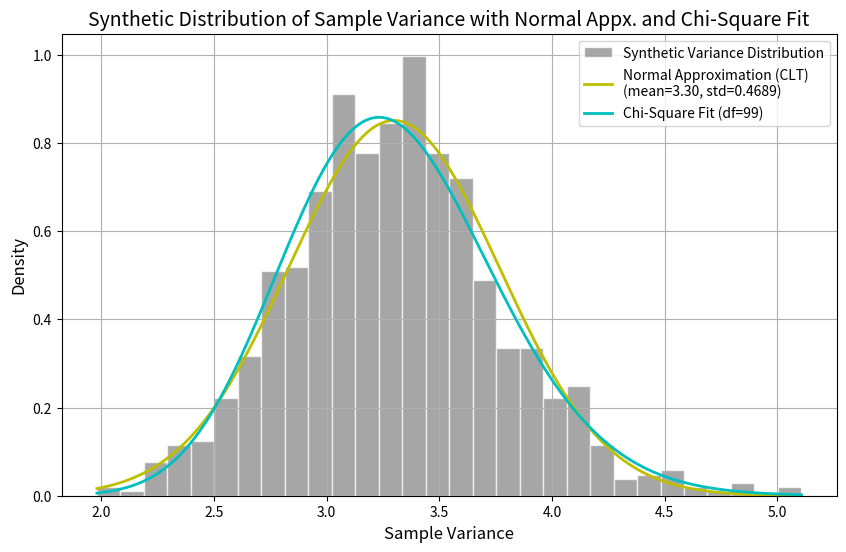

Recreate this plot in Python.
# USE BOOTSTRAP TO ESTIMATE DISTRIBUTION OF VARIANCE FOR NORMAL DIST

import numpy as np
import matplotlib.pyplot as plt
from scipy.stats import norm
from scipy.stats import chi2

# Set random seed for reproducibility
np.random.seed(42)

# Generate data from a normal distribution
mu = 10          # True mean of the normal distribution
sigma = 2        # True standard deviation
N = 100          # Number of samples

data = np.random.normal(mu, sigma, N)

# Method of Moments estimates for mean and variance
estimated_mu = np.mean(data)
estimated_variance = np.var(data, ddof=1)

# Number of synthetic datasets to generate (bootstrapping)
num_synthetic_samples = 1000
synthetic_variances = []

# Generate synthetic datasets using the estimated mean and variance,
# and compute sample variances
for _ in range(num_synthetic_samples):

    synthetic_data = np.random.normal(
        loc=estimated_mu,
        scale=np.sqrt(estimated_variance),
        size=N
    )

    synthetic_variance = np.var(
        synthetic_data,
        ddof=1
    )

    synthetic_variances.append(synthetic_variance)

# ---------------------------------------------------------
# CLT approximation for the variance estimator
# ---------------------------------------------------------

# Standard error of the sample variance (Normal distribution)
clt_std_error = estimated_variance * np.sqrt(2 / (N - 1))

# Histogram
plt.figure(figsize=(10, 6))

plt.hist(
    synthetic_variances,
    bins=30,
    color="gray",
    edgecolor="white",
    alpha=0.7,
    density=True,
    label="Synthetic Variance Distribution"
)

# Generate the CLT approximation
x = np.linspace(
    min(synthetic_variances),
    max(synthetic_variances),
    1000
)

normal_approximation = norm.pdf(
    x,
    loc=estimated_variance,
    scale=clt_std_error
)

# Plot CLT approximation
plt.plot(
    x,
    normal_approximation,
    "y-",
    lw=2,
    label=f"Normal Approximation (CLT)\n(mean={estimated_variance:.2f}, std={clt_std_error:.4f})"
)

# ---------------------------------------------------------
# Exact Chi-square distribution
# ---------------------------------------------------------

df = N - 1

chi2_x = np.linspace(
    min(synthetic_variances),
    max(synthetic_variances),
    1000
)

chi2_pdf = (
    chi2.pdf(df * chi2_x / estimated_variance, df)
    * (df / estimated_variance)
)

plt.plot(
    chi2_x,
    chi2_pdf,
    "c-",
    lw=2,
    label=f"Chi-Square Fit (df={df})"
)

# Labels
plt.title(
    "Synthetic Distribution of Sample Variance with Normal Appx. and Chi-Square Fit",
    fontsize=14
)

plt.xlabel("Sample Variance", fontsize=12)
plt.ylabel("Density", fontsize=12)

plt.legend()
plt.grid(True)

plt.show()

# ---------------------------------------------------------
# Summary statistics
# ---------------------------------------------------------

synthetic_mean_variance = np.mean(synthetic_variances)
synthetic_std_variance = np.std(synthetic_variances)

print(f"Mean of Synthetic Sample Variance: {synthetic_mean_variance:.4f}")
print(f"Std Dev of Synthetic Sample Variance: {synthetic_std_variance:.4f}")
print(f"Method of Moments Estimate of Variance: {estimated_variance:.4f}")
